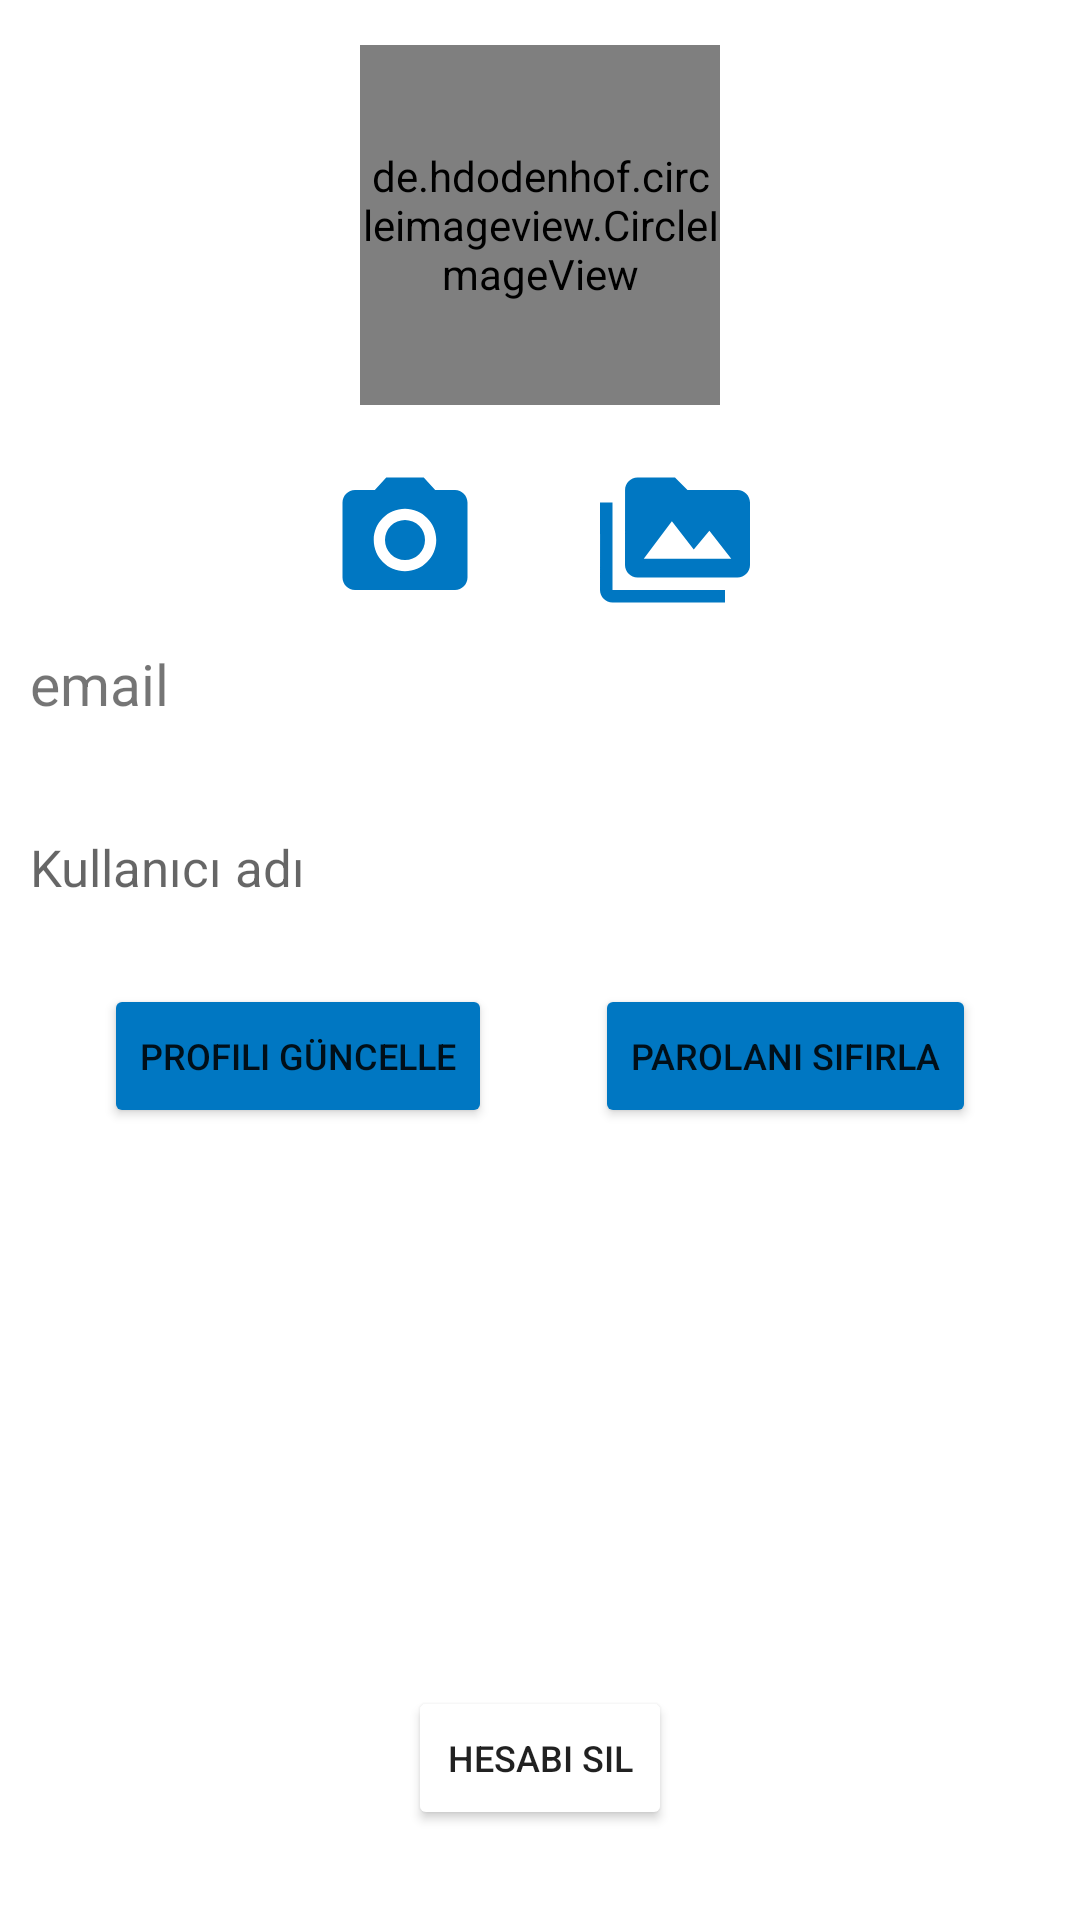

Reconstruct the res/layout file that produces this screen, plus the resources it refers to.
<!-- AndroidManifest.xml: application theme Theme.OdeviniPaylas -->
<!-- res/layout/fragment_ders_profil.xml -->
<?xml version="1.0" encoding="utf-8"?>
<FrameLayout xmlns:android="http://schemas.android.com/apk/res/android"
    xmlns:app="http://schemas.android.com/apk/res-auto"
    xmlns:tools="http://schemas.android.com/tools"
    android:layout_width="match_parent"
    android:layout_height="match_parent"
    tools:context=".Fragments.FragmentDersProfil">

    <androidx.constraintlayout.widget.ConstraintLayout
        android:layout_width="match_parent"
        android:layout_height="match_parent">

        <Button
            android:id="@+id/buttonProfile"
            android:layout_width="wrap_content"
            android:layout_height="wrap_content"
            android:layout_marginTop="15dp"
            android:backgroundTint="@color/purple_200"
            android:text="Profili Güncelle"
            android:textSize="12sp"
            app:cornerRadius="18dp"
            app:layout_constraintEnd_toStartOf="@+id/buttonPassReset"
            app:layout_constraintHorizontal_bias="0.5"
            app:layout_constraintStart_toStartOf="parent"
            app:layout_constraintTop_toBottomOf="@+id/editTextUserName" />

        <de.hdodenhof.circleimageview.CircleImageView
            android:id="@+id/userProfileImageview"
            android:layout_width="120dp"
            android:layout_height="120dp"
            android:layout_marginTop="15dp"
            android:src="@drawable/profileperson"
            app:layout_constraintEnd_toEndOf="parent"
            app:layout_constraintStart_toStartOf="parent"
            app:layout_constraintTop_toTopOf="parent" />

        <TextView
            android:id="@+id/emailProfileText"
            android:layout_width="0dp"
            android:layout_height="40dp"
            android:layout_marginStart="10dp"
            android:layout_marginTop="10dp"
            android:layout_marginEnd="10dp"
            android:background="@color/spinnercolor"
            android:text="email"
            android:textSize="19sp"
            app:layout_constraintEnd_toEndOf="parent"
            app:layout_constraintHorizontal_bias="1.0"
            app:layout_constraintStart_toStartOf="parent"
            app:layout_constraintTop_toBottomOf="@+id/cameraSelectProfile" />

        <EditText
            android:id="@+id/editTextUserName"
            android:layout_width="match_parent"
            android:layout_height="wrap_content"
            android:layout_marginStart="10dp"
            android:layout_marginTop="10dp"
            android:layout_marginEnd="10dp"
            android:background="@color/spinnercolor"
            android:cursorVisible="false"
            android:ems="10"
            android:hint="Kullanıcı adı"
            android:inputType="textPersonName"
            android:minHeight="48dp"
            android:textSize="17sp"
            app:layout_constraintEnd_toEndOf="parent"
            app:layout_constraintHorizontal_bias="0.0"
            app:layout_constraintStart_toStartOf="parent"
            app:layout_constraintTop_toBottomOf="@+id/emailProfileText" />

        <Button
            android:id="@+id/buttonPassReset"
            android:layout_width="wrap_content"
            android:layout_height="wrap_content"
            android:backgroundTint="@color/purple_200"
            android:text="Parolanı sıfırla"
            android:textSize="12sp"
            app:cornerRadius="18dp"
            app:layout_constraintEnd_toEndOf="parent"
            app:layout_constraintHorizontal_bias="0.5"
            app:layout_constraintStart_toEndOf="@+id/buttonProfile"
            app:layout_constraintTop_toTopOf="@+id/buttonProfile" />

        <Button
            android:id="@+id/deleteAuth"
            android:layout_width="wrap_content"
            android:layout_height="wrap_content"
            android:layout_marginBottom="30dp"
            android:backgroundTint="@color/browser_actions_title_color"
            android:text="Hesabı sil"
            android:textSize="12sp"
            app:cornerRadius="18dp"
            app:icon="@drawable/deleteicon"
            app:layout_constraintBottom_toBottomOf="parent"
            app:layout_constraintEnd_toEndOf="parent"
            app:layout_constraintHorizontal_bias="0.5"
            app:layout_constraintStart_toStartOf="parent" />

        <ImageView
            android:id="@+id/cameraSelectProfile"
            android:layout_width="wrap_content"
            android:layout_height="wrap_content"
            android:layout_marginStart="70dp"
            android:layout_marginTop="20dp"
            android:src="@drawable/cameraselectprofile"
            app:layout_constraintEnd_toStartOf="@+id/gallerySelectProfile"
            app:layout_constraintHorizontal_bias="0.5"
            app:layout_constraintStart_toStartOf="parent"
            app:layout_constraintTop_toBottomOf="@+id/userProfileImageview" />

        <ImageView
            android:id="@+id/gallerySelectProfile"
            android:layout_width="wrap_content"
            android:layout_height="wrap_content"
            android:layout_marginEnd="70dp"
            android:src="@drawable/mediaselectprofile"
            app:layout_constraintEnd_toEndOf="parent"
            app:layout_constraintHorizontal_bias="0.5"
            app:layout_constraintStart_toEndOf="@+id/cameraSelectProfile"
            app:layout_constraintTop_toTopOf="@+id/cameraSelectProfile" />


    </androidx.constraintlayout.widget.ConstraintLayout>

</FrameLayout>
<!-- resources referenced by this layout -->
<resources>
  <color name="purple_200">#0077c2</color>
  <color name="spinnercolor">#373737</color>
  <!-- drawable cameraselectprofile (drawable) -->
  <vector android:height="50dp" android:tint="@color/purple_200"
      android:viewportHeight="24" android:viewportWidth="24"
      android:width="50dp" xmlns:android="http://schemas.android.com/apk/res/android">
      <path android:fillColor="@android:color/white" android:pathData="M12,12m-3.2,0a3.2,3.2 0,1 1,6.4 0a3.2,3.2 0,1 1,-6.4 0"/>
      <path android:fillColor="@android:color/white" android:pathData="M9,2L7.17,4L4,4c-1.1,0 -2,0.9 -2,2v12c0,1.1 0.9,2 2,2h16c1.1,0 2,-0.9 2,-2L22,6c0,-1.1 -0.9,-2 -2,-2h-3.17L15,2L9,2zM12,17c-2.76,0 -5,-2.24 -5,-5s2.24,-5 5,-5 5,2.24 5,5 -2.24,5 -5,5z"/>
  </vector>
  <!-- drawable mediaselectprofile (drawable) -->
  <vector android:height="50dp" android:tint="@color/purple_200"
      android:viewportHeight="24" android:viewportWidth="24"
      android:width="50dp" xmlns:android="http://schemas.android.com/apk/res/android">
      <path android:fillColor="@android:color/white" android:pathData="M2,6L0,6v5h0.01L0,20c0,1.1 0.9,2 2,2h18v-2L2,20L2,6zM22,4h-8l-2,-2L6,2c-1.1,0 -1.99,0.9 -1.99,2L4,16c0,1.1 0.9,2 2,2h16c1.1,0 2,-0.9 2,-2L24,6c0,-1.1 -0.9,-2 -2,-2zM7,15l4.5,-6 3.5,4.51 2.5,-3.01L21,15L7,15z"/>
  </vector>
  <style name="Theme.OdeviniPaylas" parent="Theme.MaterialComponents.DayNight.NoActionBar">
          
          <item name="colorPrimary">@color/purple_500</item>
          <item name="colorPrimaryVariant">@color/purple_500</item>
          <item name="colorOnPrimary">@color/white</item>
          
          <item name="colorSecondary">@color/purple_500</item>
          <item name="colorSecondaryVariant">@color/purple_500</item>
          <item name="colorOnSecondary">@color/white</item>
          
          <item name="android:statusBarColor" tools:targetApi="l">?attr/colorPrimaryVariant</item>
          
  
  
  
  
  
      </style>
  <color name="purple_500">#42a5f5</color>
  <color name="white">#FFFFFFFF</color>
</resources>
